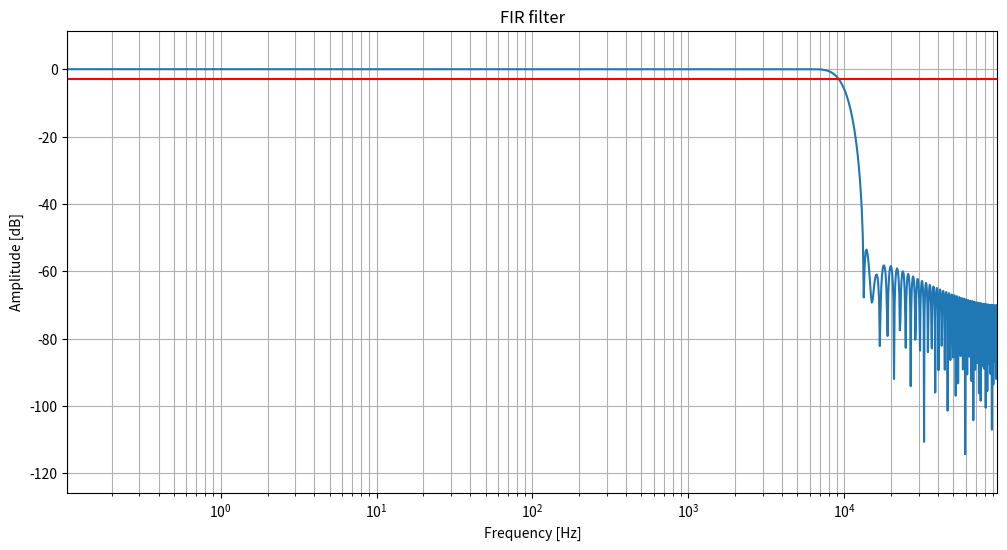

This figure's Python source:
import numpy as np
import scipy.signal as signal
import matplotlib.pyplot as plt

FS = 48000
OVERSAMPLING = 4
F0 = 10_000 / (OVERSAMPLING * FS / 2.0)  # normalized cutoff frequency
NUMTAPS = 100

taps = signal.firwin(NUMTAPS, F0, window='hamming')
w, h = signal.freqz(taps, fs=FS * OVERSAMPLING)

ix = 0
while ix < NUMTAPS:
    jx = 0
    print("      ", end="")
    while ix < NUMTAPS and jx<4:
        print(f" {taps[ix]: .8e},", end="")
        ix += 1
        jx += 1
    print("")


plt.figure(figsize=(12, 6))
plt.semilogx(w, 20 * np.log10(abs(h)))
plt.title("FIR filter")
plt.xlabel("Frequency [Hz]")
plt.ylabel("Amplitude [dB]")
plt.margins(0, 0.1)
plt.grid(which="both", axis="both")
plt.axvline(F0, color="green")  # cutoff frequency
plt.axhline(-3, color="red")  # -3dB
plt.show()

polyphase = taps.reshape(-1, 4).T

print ()
print ("constexpr struct {")
print (f"    const double taps[{len(polyphase)}][{len(polyphase[0])}];")
print (f"}} POLYPHASE_10kHz_{OVERSAMPLING}x{{")
print ("    // clang-format off")
print ("    .taps = {")

for phase in polyphase:
    print("        {")
    for ix in range(0, len(phase), 4):
        values = ", ".join(f"{x: .8e}" for x in phase[ix:ix+4])
        print(f"            {values},")
    print("        },")

print ("    },")
print ("    // clang-format on")
print ("};")
print ()
